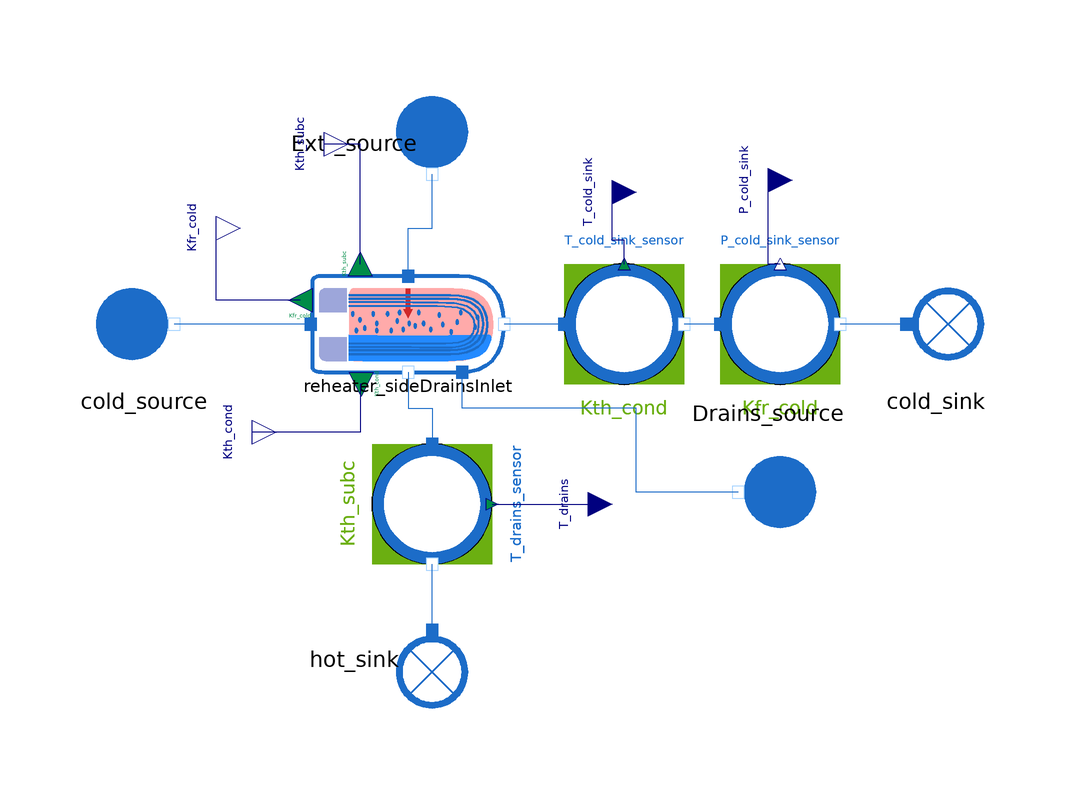

Above is the diagram view of the following Modelica model: its components placed by their Placement annotations and its connect equations drawn as lines.

model Reheater_reverse_sideDrainsInlet

  extends MetroscopeModelingLibrary.Utilities.Icons.Tests.WaterSteamTestIcon;

  // Rrepresents an NPP reheater where the drains from the upstream heater joins the saturated condensning section outlet before the subcooling section inlet. It's identical to the original reheater element except for the drains source

  // Boundary conditions
  input Real P_hot_source(start=11, min=0, nominal=11) "bar";
  input Real P_cold_source(start=50, min=0, nominal=50) "bar";
  input Utilities.Units.PositiveMassFlowRate Q_cold(start=500) "kg/s";
  input Real T_cold_in(start=50) "degC";
  input Utilities.Units.SpecificEnthalpy hot_source_h_out(start=2.9e6) "J/kg";

  input Real Q_drains( start=95) "kg/s";
  input Real h_drains( start = 8e5) "J/kg";

  .MetroscopeModelingLibrary.WaterSteam.BoundaryConditions.Source cold_source annotation (Placement(transformation(extent={{-58,-10},{-38,10}})));
  .MetroscopeModelingLibrary.WaterSteam.BoundaryConditions.Sink cold_sink annotation (Placement(transformation(extent={{74,-10},
            {94,10}})));
  .MetroscopeModelingLibrary.WaterSteam.BoundaryConditions.Source Extr_source
    annotation (Placement(transformation(
        extent={{-10,-10},{10,10}},
        rotation=270,
        origin={0,30})));
  .MetroscopeModelingLibrary.WaterSteam.BoundaryConditions.Sink hot_sink annotation (Placement(transformation(
        extent={{-10,-10},{10,10}},
        rotation=270,
        origin={0,-56})));
  Utilities.Interfaces.RealOutput Kth_cond annotation (Placement(transformation(
          extent={{-34,-22},{-26,-14}}), iconTransformation(extent={{-254,-48},{
            -234,-28}})));
  Utilities.Interfaces.RealOutput Kfr_cold annotation (Placement(transformation(
          extent={{-40,12},{-32,20}}), iconTransformation(extent={{-250,-32},{-230,
            -12}})));
  Utilities.Interfaces.RealOutput Kth_subc annotation (Placement(transformation(
          extent={{-22,26},{-14,34}}), iconTransformation(extent={{-252,-40},{-232,
            -20}})));
  Sensors_Control.WaterSteam.TemperatureSensor T_drains_sensor(
    sensor_function="Calibration",
    causality="Kth_subc",
    T_start=80,
    signal_unit="degC",
    display_unit="degC") annotation (Placement(transformation(
        extent={{-10,-10},{10,10}},
        rotation=270,
        origin={0,-30})));
  Sensors_Control.WaterSteam.TemperatureSensor T_cold_sink_sensor(
    sensor_function="Calibration",
    causality="Kth_cond",
    T_start=70,
    signal_unit="degC",
    display_unit="degC")
    annotation (Placement(transformation(extent={{22,-10},{42,10}})));
  Sensors_Control.WaterSteam.PressureSensor P_cold_sink_sensor(
    sensor_function="Calibration",
    causality="Kfr_cold",
    P_start=49,
    signal_unit="barA",
    display_unit="barA")
    annotation (Placement(transformation(extent={{48,-10},{68,10}})));
  Utilities.Interfaces.RealInput T_drains annotation (Placement(transformation(
          extent={{22,-34},{30,-26}}), iconTransformation(extent={{-250,28},{-210,
            68}})));
  Utilities.Interfaces.RealInput T_cold_sink annotation (Placement(
        transformation(extent={{26,18},{34,26}}), iconTransformation(extent={{-262,
            44},{-222,84}})));
  Utilities.Interfaces.RealInput P_cold_sink annotation (Placement(
        transformation(extent={{52,20},{60,28}}), iconTransformation(extent={{-248,
            48},{-208,88}})));
  MetroscopeModelingLibrary.WaterSteam.HeatExchangers.Reheater_sideDrainsInlet
    reheater_sideDrainsInlet( input_specs = true)
    annotation (Placement(transformation(extent={{-20,-8},{12,8}})));
  MetroscopeModelingLibrary.WaterSteam.BoundaryConditions.Source Drains_source
    annotation (Placement(transformation(
        extent={{-10,-10},{10,10}},
        rotation=180,
        origin={56,-28})));
equation

  // Boundary conditions
  Extr_source.P_out = P_hot_source*1e5;
  Extr_source.h_out = hot_source_h_out;

  cold_source.P_out = P_cold_source*1e5;
  cold_source.T_out = T_cold_in + 273.15;
  cold_source.Q_out = -Q_cold;

  Drains_source.Q_out = -Q_drains;
  Drains_source.h_out = h_drains;

  // Specification, for if "input_specs" is set to true
  reheater_sideDrainsInlet.S = 100;

  connect(cold_sink.C_in, P_cold_sink_sensor.C_out)
    annotation (Line(points={{79,0},{68,0}}, color={28,108,200}));
  connect(P_cold_sink_sensor.C_in, T_cold_sink_sensor.C_out)
    annotation (Line(points={{48,0},{42,0}}, color={28,108,200}));
  connect(hot_sink.C_in, T_drains_sensor.C_out)
    annotation (Line(points={{0,-51},{0,-40}}, color={28,108,200}));
  connect(T_drains_sensor.T_sensor, T_drains)
    annotation (Line(points={{10,-30},{26,-30}}, color={0,0,127}));
  connect(T_cold_sink_sensor.T_sensor, T_cold_sink) annotation (Line(points={{32,10},
          {32,14},{30,14},{30,22}},     color={0,0,127}));
  connect(P_cold_sink_sensor.P_sensor, P_cold_sink)
    annotation (Line(points={{58,10},{56,10},{56,24}}, color={0,0,127}));
  connect(reheater_sideDrainsInlet.Kfr_cold, Kfr_cold)
    annotation (Line(points={{-22,4},{-36,4},{-36,16}}, color={0,0,127}));
  connect(reheater_sideDrainsInlet.Kth_subc, Kth_subc)
    annotation (Line(points={{-12,10},{-12,30},{-18,30}}, color={0,0,127}));
  connect(reheater_sideDrainsInlet.Kth_cond, Kth_cond) annotation (Line(points={
          {-11.8,-10},{-12,-10},{-12,-18},{-30,-18}}, color={0,0,127}));
  connect(reheater_sideDrainsInlet.C_hot_out, T_drains_sensor.C_in) annotation
    (Line(points={{-4,-8},{-4,-14},{0,-14},{0,-20}}, color={28,108,200}));
  connect(reheater_sideDrainsInlet.C_hot_in, Extr_source.C_out) annotation (
      Line(points={{-4,8},{-4,16},{0,16},{0,25}}, color={28,108,200}));
  connect(reheater_sideDrainsInlet.C_cold_in, cold_source.C_out)
    annotation (Line(points={{-20.2,0},{-43,0}}, color={28,108,200}));
  connect(Drains_source.C_out, reheater_sideDrainsInlet.C_drains_in)
    annotation (Line(points={{51,-28},{34,-28},{34,-14},{5,-14},{5,-8}},
        color={28,108,200}));
  connect(T_cold_sink_sensor.C_in, reheater_sideDrainsInlet.C_cold_out)
    annotation (Line(points={{22,0},{12,0}}, color={28,108,200}));
end Reheater_reverse_sideDrainsInlet;